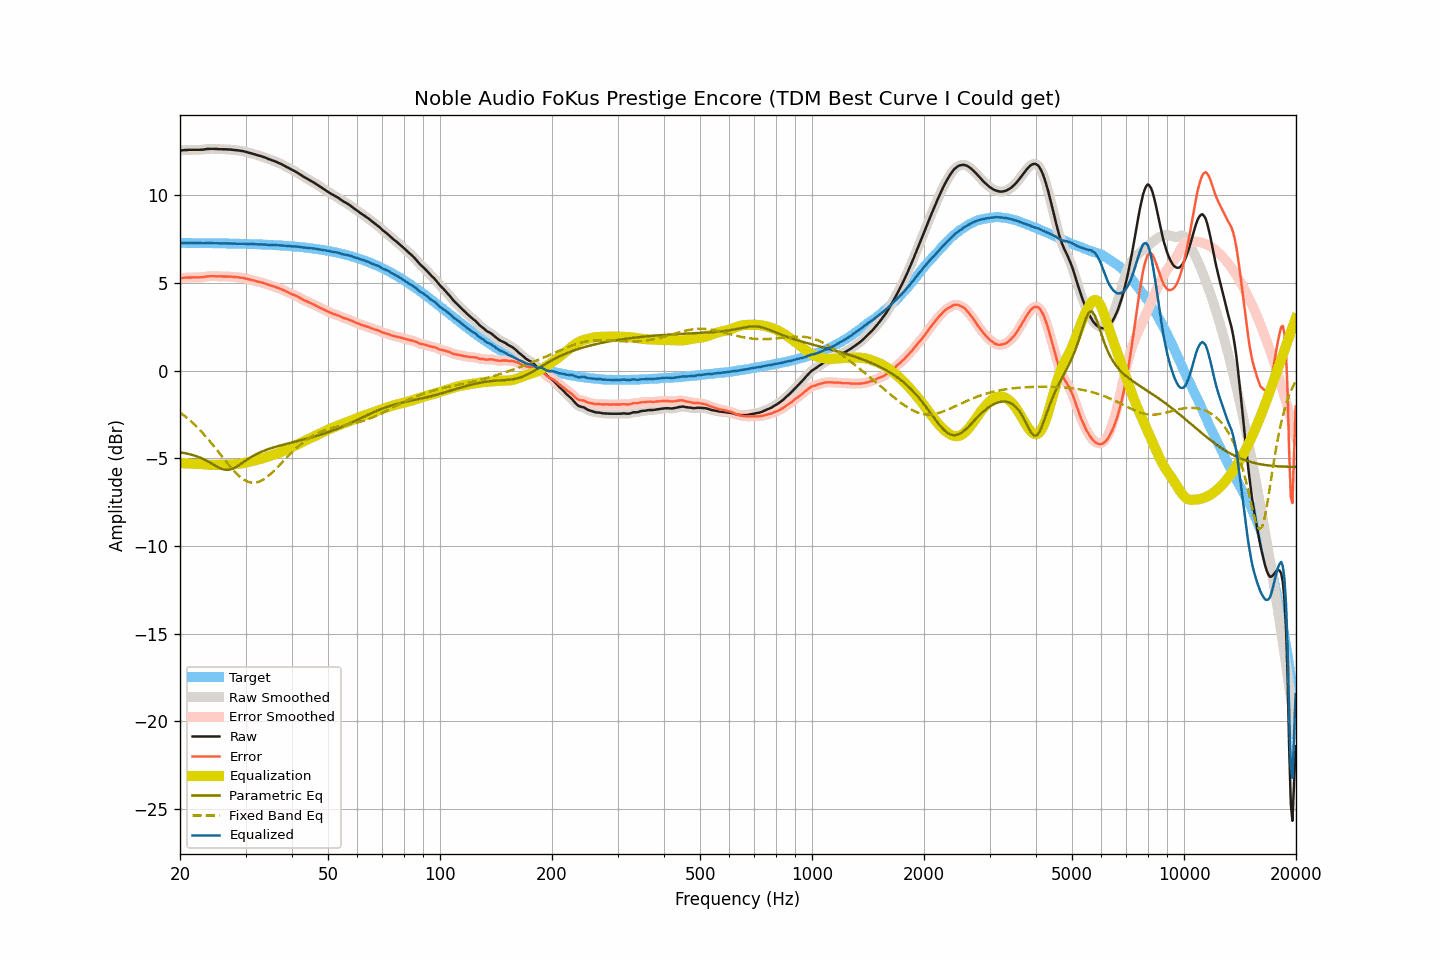

Source data for this figure (header and first rows):
frequency, raw, smoothed, error, error_smoothed, equalization, parametric_eq, fixed_band_eq, equalized_raw, equalized_smoothed, target
20.00, 12.55, 12.55, 5.27, 5.27, -5.27, -4.66, -2.38, 7.28, 7.28, 7.28
20.20, 12.56, 12.56, 5.28, 5.28, -5.28, -4.68, -2.45, 7.28, 7.28, 7.28
20.40, 12.57, 12.57, 5.29, 5.29, -5.29, -4.69, -2.52, 7.28, 7.28, 7.28
20.61, 12.58, 12.58, 5.30, 5.30, -5.29, -4.71, -2.60, 7.29, 7.28, 7.28
20.81, 12.58, 12.58, 5.30, 5.30, -5.30, -4.73, -2.67, 7.28, 7.28, 7.28
21.02, 12.59, 12.59, 5.31, 5.31, -5.30, -4.75, -2.75, 7.29, 7.28, 7.28
21.23, 12.59, 12.59, 5.31, 5.31, -5.31, -4.77, -2.83, 7.28, 7.28, 7.28
21.44, 12.59, 12.59, 5.31, 5.31, -5.31, -4.79, -2.91, 7.28, 7.28, 7.28
21.66, 12.59, 12.59, 5.31, 5.31, -5.31, -4.82, -2.99, 7.28, 7.28, 7.28
21.87, 12.59, 12.59, 5.31, 5.31, -5.31, -4.85, -3.08, 7.28, 7.28, 7.28
22.09, 12.59, 12.59, 5.32, 5.31, -5.32, -4.88, -3.17, 7.28, 7.27, 7.28
22.31, 12.59, 12.59, 5.32, 5.32, -5.32, -4.91, -3.26, 7.27, 7.27, 7.27
22.54, 12.59, 12.59, 5.32, 5.32, -5.32, -4.94, -3.36, 7.27, 7.27, 7.27
22.76, 12.60, 12.60, 5.33, 5.32, -5.33, -4.98, -3.45, 7.27, 7.27, 7.27
22.99, 12.60, 12.60, 5.33, 5.33, -5.34, -5.02, -3.55, 7.26, 7.27, 7.27
23.22, 12.61, 12.62, 5.34, 5.35, -5.35, -5.07, -3.65, 7.26, 7.27, 7.27
23.45, 12.63, 12.63, 5.36, 5.36, -5.36, -5.11, -3.75, 7.27, 7.27, 7.27
23.69, 12.64, 12.64, 5.37, 5.37, -5.37, -5.16, -3.86, 7.28, 7.27, 7.27
23.92, 12.64, 12.65, 5.37, 5.38, -5.37, -5.21, -3.97, 7.27, 7.27, 7.27
24.16, 12.65, 12.65, 5.38, 5.38, -5.38, -5.26, -4.08, 7.27, 7.27, 7.27
24.40, 12.65, 12.65, 5.39, 5.39, -5.38, -5.32, -4.19, 7.27, 7.27, 7.26
24.65, 12.65, 12.65, 5.39, 5.39, -5.38, -5.37, -4.30, 7.27, 7.27, 7.26
24.89, 12.64, 12.64, 5.38, 5.38, -5.38, -5.43, -4.42, 7.26, 7.26, 7.26
25.14, 12.64, 12.64, 5.38, 5.38, -5.38, -5.48, -4.53, 7.26, 7.26, 7.26
25.39, 12.63, 12.63, 5.37, 5.37, -5.38, -5.53, -4.65, 7.25, 7.26, 7.26
25.65, 12.63, 12.63, 5.37, 5.37, -5.37, -5.57, -4.76, 7.26, 7.26, 7.26
25.91, 12.63, 12.63, 5.37, 5.37, -5.37, -5.61, -4.88, 7.26, 7.25, 7.26
26.16, 12.62, 12.62, 5.37, 5.37, -5.37, -5.63, -5.00, 7.25, 7.25, 7.25
26.43, 12.62, 12.62, 5.37, 5.37, -5.37, -5.66, -5.11, 7.25, 7.25, 7.25
26.69, 12.62, 12.62, 5.37, 5.37, -5.37, -5.66, -5.23, 7.26, 7.25, 7.25
26.96, 12.61, 12.61, 5.36, 5.36, -5.36, -5.66, -5.34, 7.25, 7.25, 7.25
27.23, 12.61, 12.61, 5.36, 5.36, -5.36, -5.65, -5.45, 7.25, 7.25, 7.25
27.50, 12.60, 12.60, 5.35, 5.35, -5.35, -5.62, -5.56, 7.25, 7.25, 7.25
27.77, 12.59, 12.59, 5.35, 5.35, -5.35, -5.59, -5.66, 7.24, 7.24, 7.24
28.05, 12.58, 12.58, 5.34, 5.34, -5.34, -5.55, -5.77, 7.24, 7.24, 7.24
28.33, 12.57, 12.57, 5.33, 5.33, -5.33, -5.49, -5.86, 7.24, 7.24, 7.24
28.62, 12.56, 12.56, 5.32, 5.32, -5.32, -5.44, -5.95, 7.24, 7.24, 7.24
28.90, 12.55, 12.55, 5.31, 5.31, -5.31, -5.38, -6.03, 7.24, 7.24, 7.24
29.19, 12.53, 12.54, 5.30, 5.30, -5.30, -5.31, -6.11, 7.23, 7.24, 7.23
29.48, 12.52, 12.52, 5.29, 5.29, -5.28, -5.25, -6.17, 7.24, 7.23, 7.23
29.78, 12.50, 12.50, 5.27, 5.27, -5.27, -5.19, -6.24, 7.23, 7.23, 7.23
30.08, 12.47, 12.47, 5.25, 5.25, -5.25, -5.12, -6.29, 7.22, 7.23, 7.23
30.38, 12.45, 12.45, 5.23, 5.23, -5.23, -5.06, -6.33, 7.22, 7.22, 7.22
30.68, 12.42, 12.42, 5.20, 5.20, -5.21, -5.00, -6.36, 7.21, 7.22, 7.22
30.99, 12.40, 12.40, 5.18, 5.18, -5.18, -4.95, -6.38, 7.22, 7.22, 7.22
31.30, 12.37, 12.37, 5.16, 5.16, -5.16, -4.89, -6.39, 7.21, 7.21, 7.21
31.61, 12.35, 12.35, 5.14, 5.14, -5.14, -4.84, -6.40, 7.21, 7.21, 7.21
31.93, 12.32, 12.32, 5.11, 5.11, -5.11, -4.79, -6.39, 7.21, 7.21, 7.21
32.24, 12.29, 12.29, 5.09, 5.09, -5.09, -4.74, -6.37, 7.20, 7.20, 7.20
32.57, 12.26, 12.26, 5.06, 5.06, -5.07, -4.70, -6.34, 7.20, 7.20, 7.20
32.89, 12.24, 12.24, 5.04, 5.04, -5.04, -4.66, -6.31, 7.20, 7.20, 7.20
33.22, 12.21, 12.21, 5.02, 5.02, -5.01, -4.62, -6.26, 7.20, 7.20, 7.19
33.55, 12.18, 12.18, 4.99, 4.99, -4.99, -4.58, -6.21, 7.19, 7.20, 7.19
33.89, 12.15, 12.15, 4.97, 4.96, -4.96, -4.55, -6.14, 7.19, 7.19, 7.19
34.23, 12.11, 12.11, 4.93, 4.93, -4.93, -4.51, -6.08, 7.18, 7.18, 7.18
34.57, 12.07, 12.07, 4.89, 4.90, -4.90, -4.48, -6.00, 7.17, 7.17, 7.18
34.92, 12.04, 12.04, 4.87, 4.86, -4.87, -4.45, -5.93, 7.17, 7.17, 7.17
35.27, 12.00, 12.00, 4.83, 4.84, -4.84, -4.42, -5.84, 7.16, 7.16, 7.17
35.62, 11.97, 11.97, 4.81, 4.81, -4.81, -4.39, -5.76, 7.16, 7.16, 7.16
35.97, 11.94, 11.94, 4.78, 4.78, -4.78, -4.36, -5.66, 7.16, 7.16, 7.16
... 635 more rows
